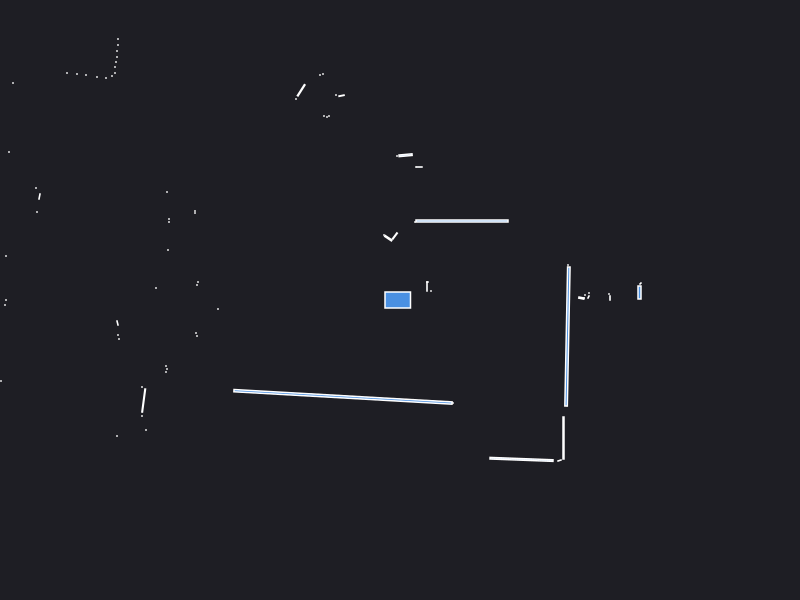

Data behind this chart, as committed beside it:
0.000000	0.000000	0.049500
2.395	0.075	0.007500
2.405	0.165	0.000943
2.1	0.02	0.001260
2.09	0.06	0.000441
1.885	0.03	0.001250
1.89	0.07	0.000441
1.84	0.02	0.000441
1.85	0.05	0.000441
1.814	0.01923	0.003004
1.68	0.35	0.000441
0.31	0.09	0.000441
0.27	0.13	0.002100
0.275	0.18	0.000630
0.27	0.18	0.000441
0.17	0.79	0.000441
0.62	0.79	0.0376
0.15	0.78	0.000441
0.195	1.33	0.001470
0.16	1.33	0.000441
0.05566	1.448	0.007268
-0.03	1.44	0.000441
-0.0508	0.6406	0.005522
-0.1165	0.6177	0.006873
-0.16	0.65	0.000441
-0.5846	2.043	0.002395
-0.64	2.05	0.000441
-0.77	2.26	0.000441
-0.8	2.25	0.000441
-0.71	1.84	0.000441
-0.73	1.83	0.000441
-0.76	1.84	0.000441
-0.9882	2.097	0.01294
-1.04	2.01	0.000441
-1.81	3.29	0.000441
-1.86	3.3	0.000441
-1.93	3.31	0.000441
-1.99	3.32	0.000441
-2.05	3.34	0.000441
-3.13	4.82	0.000441
-3.14	4.7	0.000441
-3.15	4.59	0.000441
-3.18	4.52	0.000441
-2.87	3.67	0.000441
-2.9	3.62	0.000441
-2.94	3.59	0.000441
-3.49	3.66	0.000441
-3.52	3.6	0.000441
-3.49	3.49	0.000441
-3.5	3.41	0.000441
-2.82	2.61	0.000441
-2.82	2.55	0.000441
-2.83	2.49	0.000441
-2.83	2.43	0.000441
-2.84	2.38	0.000441
-2.85	2.33	0.000441
-2.85	2.27	0.000441
-2.88	2.24	0.000441
-2.94	2.22	0.000441
-3.03	2.23	0.000441
-3.14	2.25	0.000441
... 40 more rows
